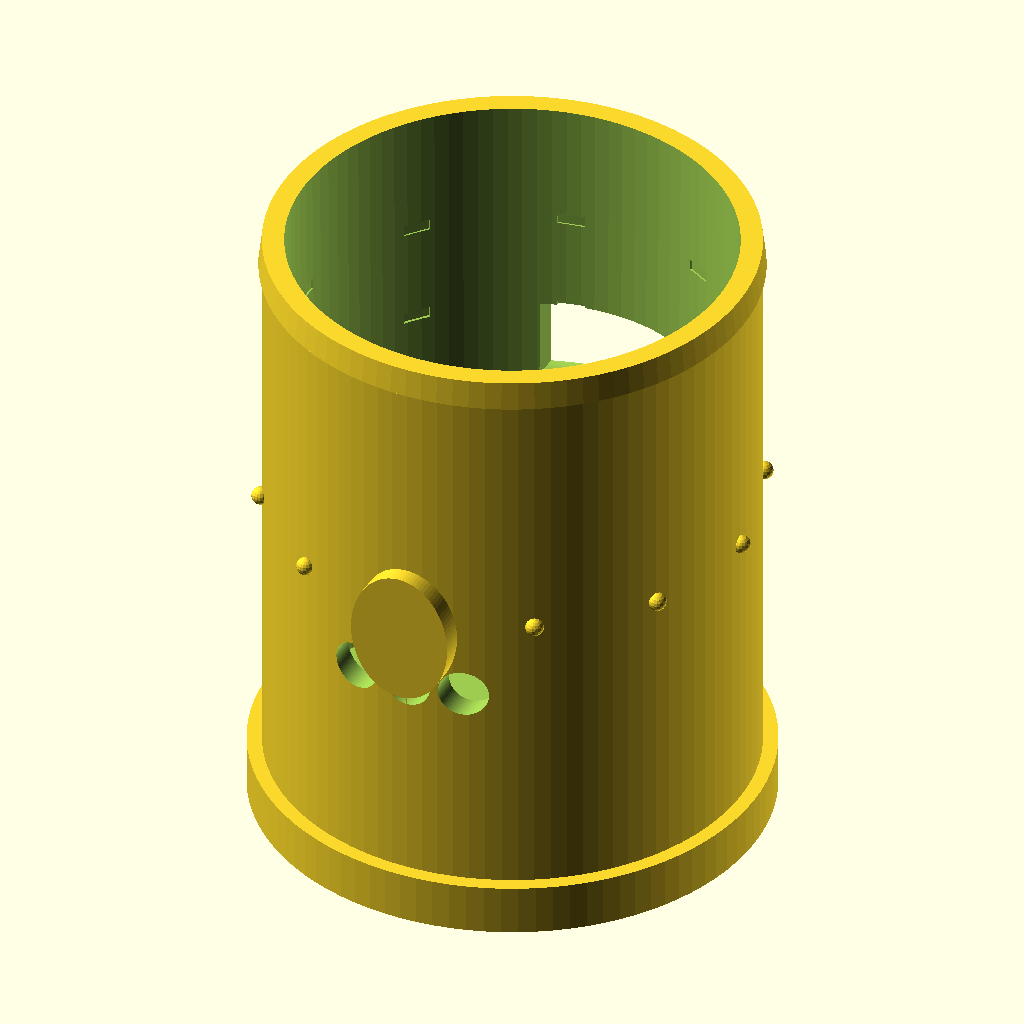
Cell 1: rendered with the file's own defaults.
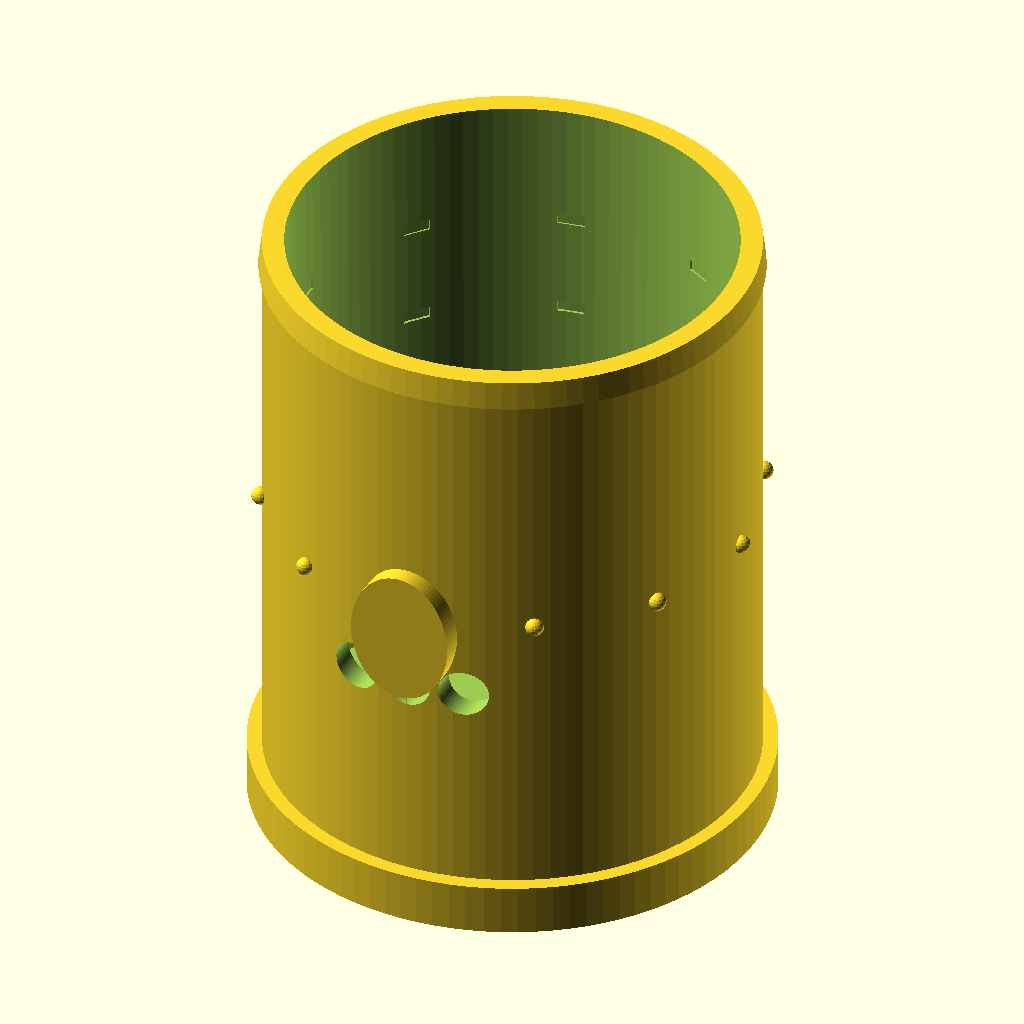
Cell 2: the same model with thumb_saddle = false.
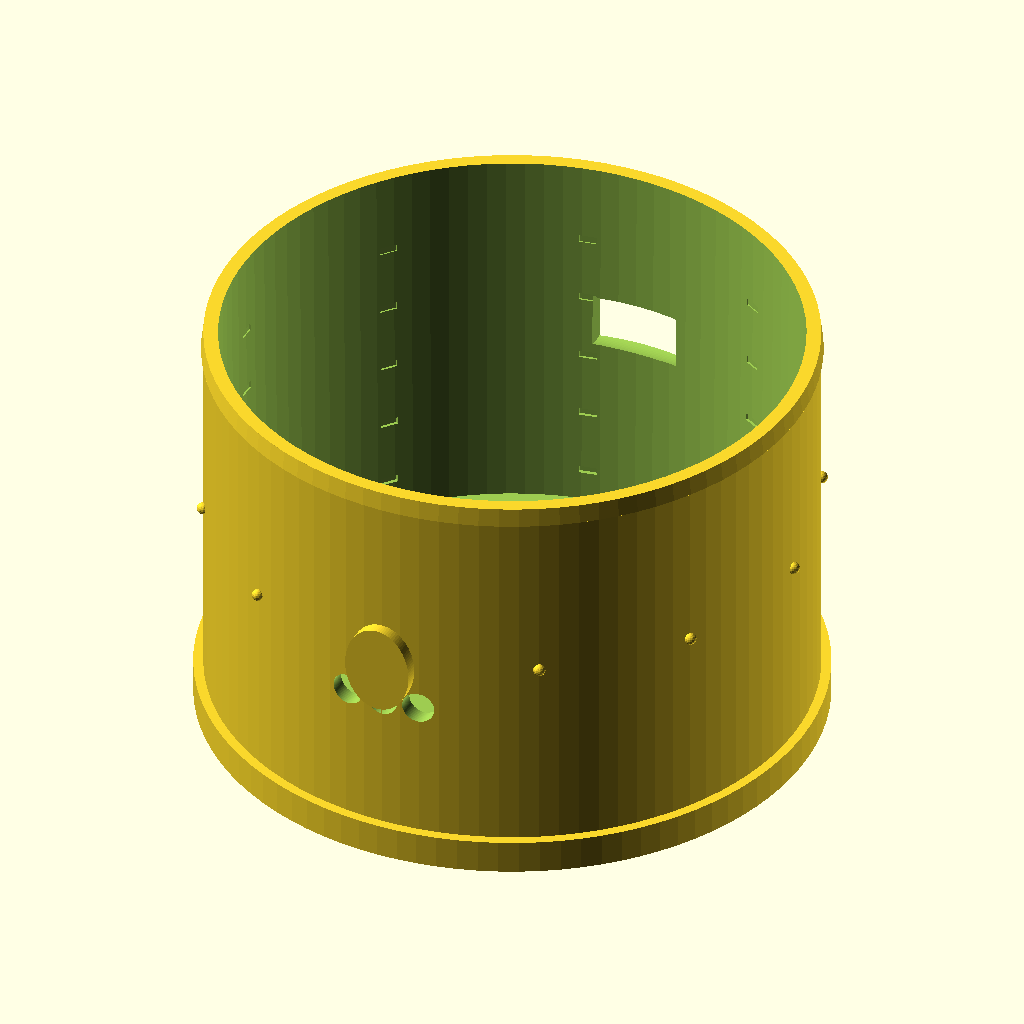
Cell 3: bottle_d = 148 (everything else at default).
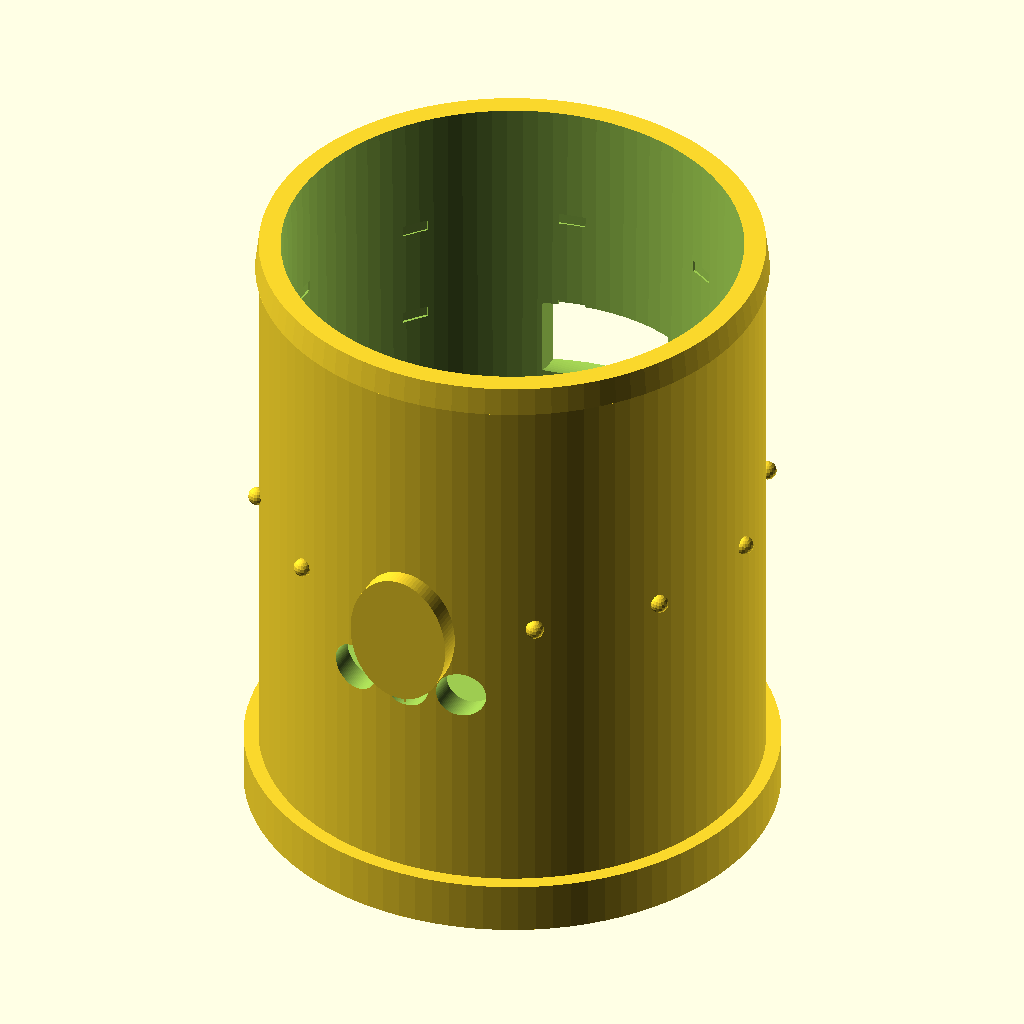
Cell 4: the same model with clearance = 2.4.
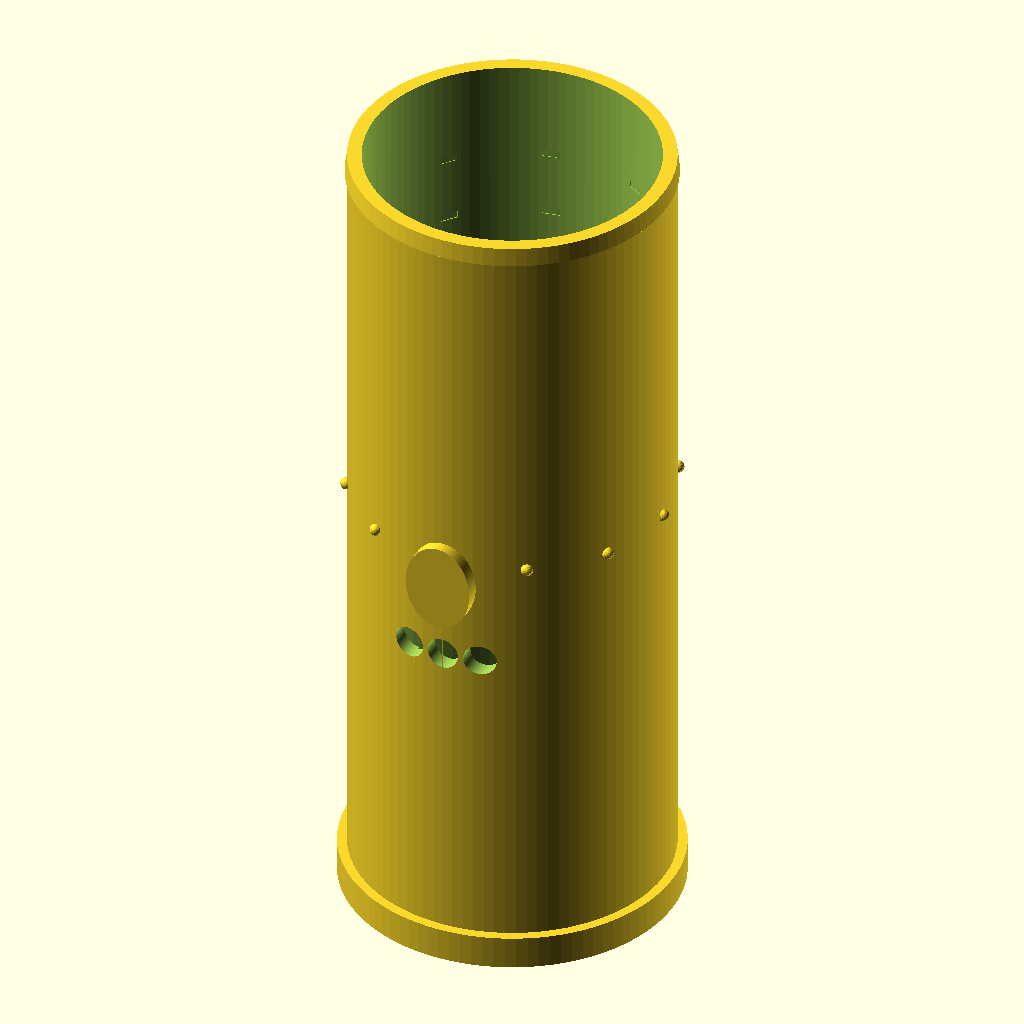
Cell 5: height = 224 (everything else at default).
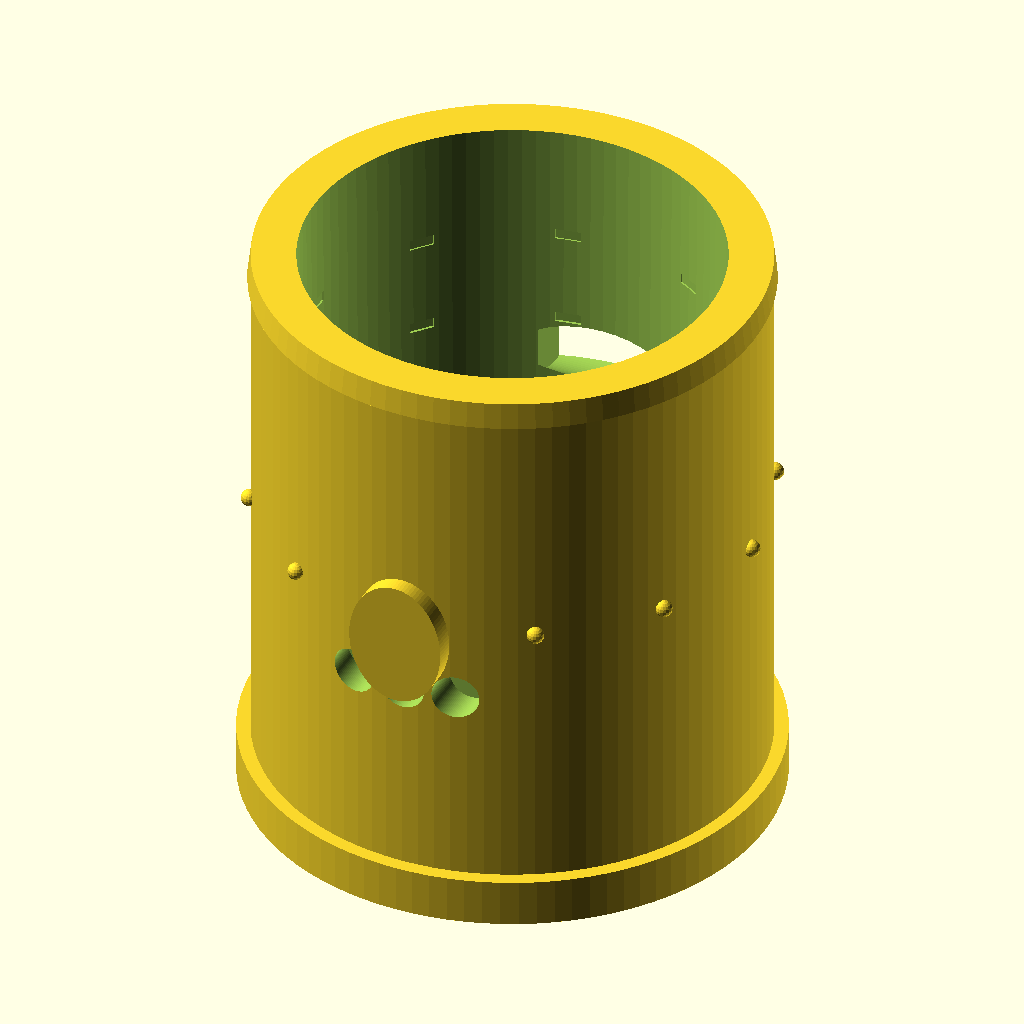
Cell 6: wall = 8.8 (everything else at default).
The same orthographic view direction (rotation 55°, 0°, 25°; colour scheme Cornfield) for every cell, with the view re-fitted per cell, so scale and position can differ between cells.
The OpenSCAD source (assets/SCAD files/Touchy_Subjects_Next_Products_Pack/water_bottle_sleeve_ergonomic.scad):

include <common_v2.scad>

// Touchy Subjects - Ergonomic Grip Sleeve
// Adds palm swell, thumb saddle, and directional inner ribs.

bottle_d = 74;
clearance = 1.2;
height = 112;
wall = 4.4;
base_t = 9;
palm_swell = 3.0;
thumb_saddle = true;
texture_style = "orbit"; // orbit / topo / pebble

outer_d = bottle_d + 2*clearance + 2*wall;

module outer_shell() {
    union() {
        // base body
        cylinder(h=height, r=outer_d/2);
        // palm swell
        translate([0,-(outer_d/2)-0.4,height*0.52])
            rotate([90,0,0]) scale([1.0,1.35,1.0]) cylinder(h=5.2, r=palm_swell+6, center=true);
        // coaster base
        cylinder(h=base_t, r=outer_d/2 + 2.6);
        // lip
        translate([0,0,height-5]) cylinder(h=5, r1=outer_d/2+0.6, r2=outer_d/2);
    }
}

module outer_texture() {
    if (texture_style == "orbit") {
        for (z=[12:11:height-12])
            rotate_extrude(angle=360)
                translate([outer_d/2 + 0.35,0,z])
                circle(r=0.7,$fn=16);
        for (a=[0:30:330])
            rotate([0,0,a]) translate([outer_d/2+0.35,0,height*0.55])
                sphere(r=1.6,$fn=18);
    }
    if (texture_style == "topo")
        for (i=[0:10]) translate([0,0,8+i*9]) rotate_extrude() translate([outer_d/2+0.4+i*0.12,0,0]) circle(r=0.45,$fn=16);
    if (texture_style == "pebble")
        for (row=[0:8]) {
            z=(row+1)*height/10;
            off=(row%2)*7;
            for (a=[0:18:342])
                rotate([0,0,a+off]) translate([outer_d/2+0.45,0,z]) sphere(r=1.4,$fn=18);
        }
}

difference() {
    union() {
        outer_shell();
        outer_texture();
    }

    // cavity
    translate([0,0,base_t])
    cylinder(h=height-base_t+0.2, r1=bottle_d/2+clearance-0.4, r2=bottle_d/2+clearance+0.6);

    // thumb saddle
    if (thumb_saddle)
        translate([0, outer_d/2-2.8, height*0.58])
            rotate([0,90,0]) scale([1.0,1.2,1.7]) cylinder(h=14, r=7.5, center=true);

    // finger channels
    for (x=[-10,0,10])
        translate([x,-outer_d/2+4,height*0.42]) rotate([90,0,0]) cylinder(h=8,r=4.3,center=true);

    // internal directional ribs
    for (z=[18:18:height-16])
        for (a=[20:40:340])
            rotate([0,0,a]) translate([bottle_d/2+clearance-0.1,0,z])
                cube([1.5,4.8,2.0], center=true);

    translate([0,0,-0.1]) cylinder(h=base_t-2.2, r=outer_d/2 - 8);
}
Customizer parameters (derived from the source; name, type, default, range or options):
bottle_d: number, default 74
clearance: number, default 1.2
height: number, default 112
wall: number, default 4.4
base_t: number, default 9
palm_swell: number, default 3
thumb_saddle: bool, default true
texture_style: string, default "orbit"
